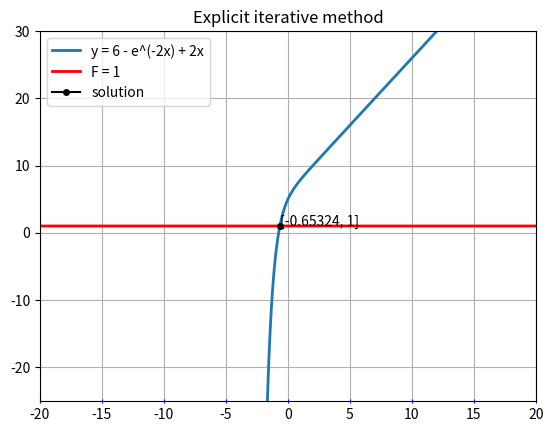

Python code for this plot:
import matplotlib.pyplot as plt
import numpy as np

EPS = 0.001
F = 1
t = 0.1 #magic number

def func(x, F):
    return 6 - np.exp(-2 * x) + 2 * x - F

def explicit(equation, x0, F, eps):
    def _expl_on_step(eq, x_prev, F):
        return x_prev - t * eq(x_prev, F)
    
    x_prev = x0
    x = _expl_on_step(equation, x_prev, F)
    iter = 0
    while np.abs(x - x_prev) > eps:
        print(x)
        x_prev = x
        x = _expl_on_step(equation, x_prev, F)
        iter += 1
    return x, iter


def main():
    start_values = np.array([0.1, 0.001, 1])
    x0 = 0.1
    
    eq_x_list = np.arange(-40, 40, 0.01)
    eq_y_list = np.array([func(x, 0) for x in eq_x_list])

    F_x_list = np.arange(-40, 40, 0.01)
    F_y_list = np.array([F for x in F_x_list])
    
    fig,ax = plt.subplots()
    ax.grid(True)
    ax.tick_params(axis='x', which='major', direction='inout',
                bottom=True, top=False, left=True, right=False, 
                color='b', labelcolor='black',
                labelbottom=True, labeltop=False, labelleft=True, labelright=False)

    plt.title("Explicit iterative method")
    plt.ylim(-25, 30)
    plt.xlim(-20, 20)

    print("Explicit iteration method")
    explicit_solution, iterations = explicit(func, x0, F, EPS)
    print('Solution: {0:.5f} | Iterations: {1}'.format(explicit_solution, iterations))
    plt.plot(eq_x_list, eq_y_list, linewidth=2, label="y = 6 - e^(-2x) + 2x")
    plt.plot(F_x_list, F_y_list, linewidth=2, color='red', label="F = 1")
    plt.plot(explicit_solution,
             F,
             marker='o',
             markersize=4,
             color='black',
             label='solution'
    )
    plt.annotate("[{0:.5f}, {1}]".format(explicit_solution, F), (explicit_solution, F))
    plt.legend(loc='best')
    plt.savefig('Explicit.png', dpi=300)
    
if __name__ == '__main__':
    main()    
    print(func(explicit(func, 0.1, F, EPS)[0], F))
